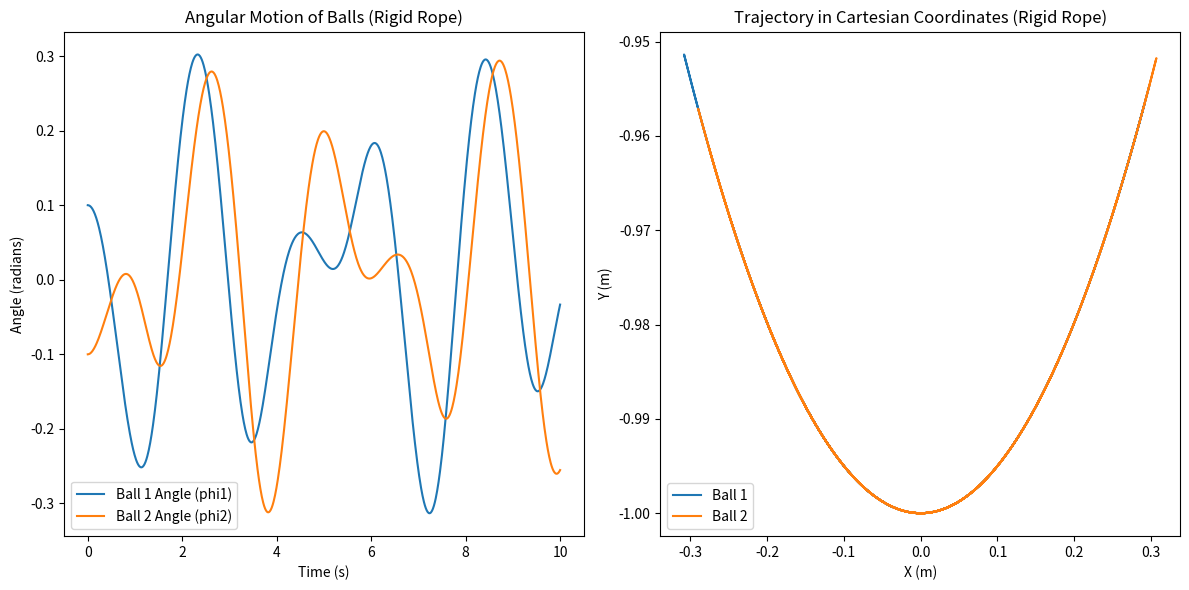

The matplotlib source for this figure:
import numpy as np
import matplotlib.pyplot as plt
from scipy.integrate import solve_ivp

# Constants
m = 1.0  # mass of each ball (kg)
L = 1.0  # length of the rigid rope (m)
g = 9.81  # gravitational acceleration (m/s^2)
A_drive = 0.1  # driving amplitude (m)
omega_drive = 2.0  # driving angular frequency (rad/s)

# Differential equations
def lato_lato_rigid(t, y):
    # Unpack variables
    phi1, dphi1, phi2, dphi2 = y
    
    # Driving angle (sinusoidal hand motion)
    drive_phi = A_drive * np.sin(omega_drive * t)
    
    # Forces and accelerations
    d2phi1 = -(g / L) * np.sin(phi1 + drive_phi) + (dphi2 - dphi1) * dphi2 / L
    d2phi2 = -(g / L) * np.sin(phi2 + drive_phi) - (dphi2 - dphi1) * dphi1 / L
    
    return [dphi1, d2phi1, dphi2, d2phi2]

# Initial conditions
phi1_initial = 0.1  # initial angle of ball 1 (radians)
dphi1_initial = 0.0  # initial angular velocity of ball 1
phi2_initial = -0.1  # initial angle of ball 2 (radians)
dphi2_initial = 0.0  # initial angular velocity of ball 2
y0 = [phi1_initial, dphi1_initial, phi2_initial, dphi2_initial]

# Time span for simulation
t_span = (0, 10)  # simulate for 10 seconds
t_eval = np.linspace(t_span[0], t_span[1], 1000)  # time steps for evaluation

# Solve the equations
sol = solve_ivp(lato_lato_rigid, t_span, y0, t_eval=t_eval, method='RK45')

# Extract results
phi1 = sol.y[0]
phi2 = sol.y[2]

# Convert to Cartesian coordinates for both balls
x1 = L * np.sin(phi1)
y1 = -L * np.cos(phi1)
x2 = -L * np.sin(phi2)
y2 = -L * np.cos(phi2)

# Plot the results
plt.figure(figsize=(12, 6))

# Angular motion of the two balls
plt.subplot(1, 2, 1)
plt.plot(sol.t, phi1, label="Ball 1 Angle (phi1)")
plt.plot(sol.t, phi2, label="Ball 2 Angle (phi2)")
plt.xlabel("Time (s)")
plt.ylabel("Angle (radians)")
plt.legend()
plt.title("Angular Motion of Balls (Rigid Rope)")

# Cartesian coordinates (trajectory)
plt.subplot(1, 2, 2)
plt.plot(x1, y1, label="Ball 1")
plt.plot(x2, y2, label="Ball 2")
plt.xlabel("X (m)")
plt.ylabel("Y (m)")
plt.legend()
plt.title("Trajectory in Cartesian Coordinates (Rigid Rope)")

plt.tight_layout()
plt.show()
